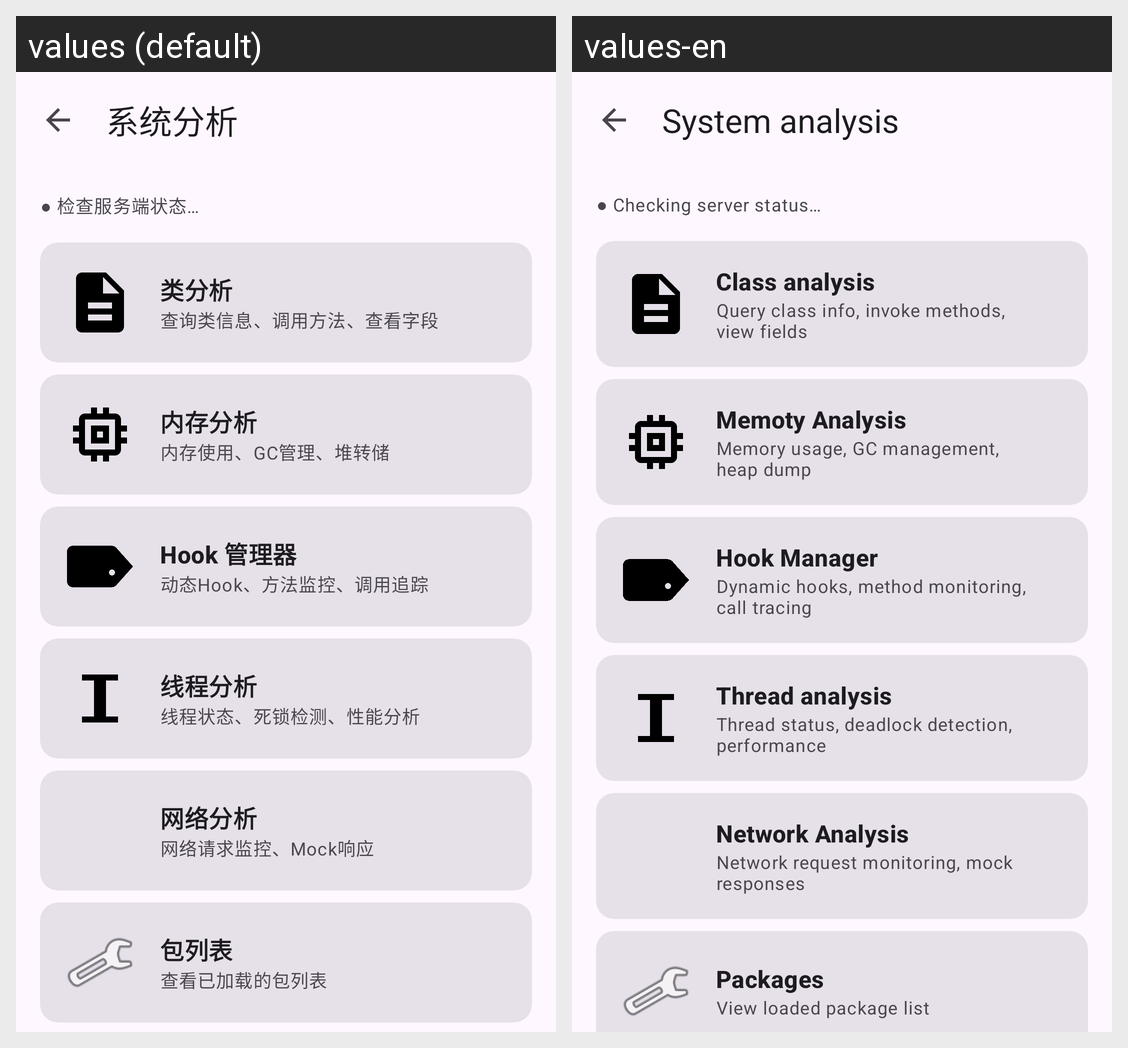

Locale-by-locale string values for the Android screen shown in this grid:
Android screen res/layout/activity_system_analysis.xml rendered under 2 locales, left to right: values (default), values-en. Device: Nexus 5 (rendered at 1080×1920; each locale shown at half size, 540×960, under a caption strip naming it); theme Theme.JustNothing.
Strings drawn on this screen, with the default value and each locale's value (text and hints the layout hard-codes, and strings that could not be matched under every locale, appear in the picture but are not listed):

system_analysis
  values: 系统分析
  values-en: System analysis

analysis_server_checking
  values: ● 检查服务端状态…
  values-en: ● Checking server status…

class_analysis
  values: 类分析
  values-en: Class analysis

analysis_class_desc
  values: 查询类信息、调用方法、查看字段
  values-en: Query class info, invoke methods, view fields

analysis_memory_analysis
  values: 内存分析
  values-en: Memoty Analysis

analysis_memory_desc
  values: 内存使用、GC管理、堆转储
  values-en: Memory usage, GC management, heap dump

analysis_hook_title
  values: Hook 管理器
  values-en: Hook Manager

analysis_hook_desc
  values: 动态Hook、方法监控、调用追踪
  values-en: Dynamic hooks, method monitoring, call tracing

thread_analysis
  values: 线程分析
  values-en: Thread analysis

analysis_thread_desc
  values: 线程状态、死锁检测、性能分析
  values-en: Thread status, deadlock detection, performance

analysis_network_analysis
  values: 网络分析
  values-en: Network Analysis

analysis_network_desc
  values: 网络请求监控、Mock响应
  values-en: Network request monitoring, mock responses

packages_analysis
  values: 包列表
  values-en: Packages

analysis_packages_desc
  values: 查看已加载的包列表
  values-en: View loaded package list
